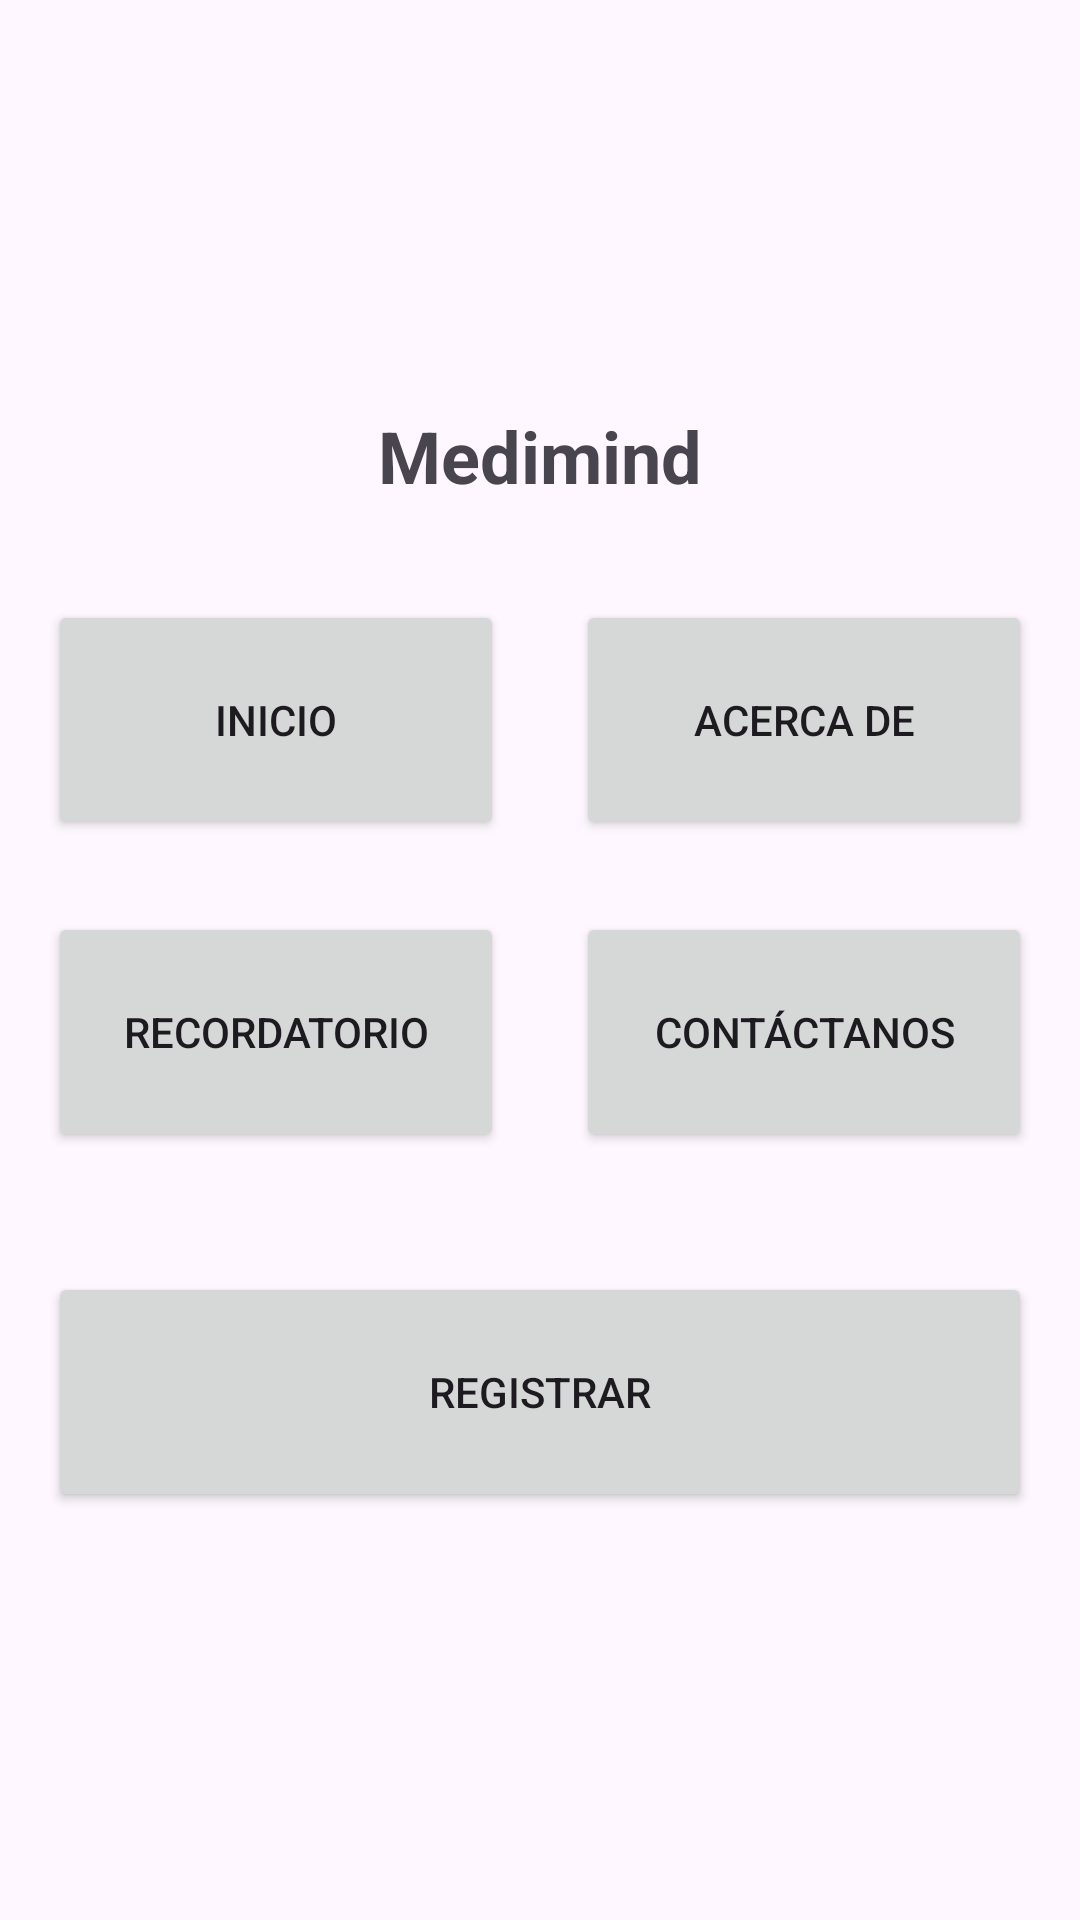

Produce the Android XML layout that renders to this screen, including the resource entries it uses.
<!-- AndroidManifest.xml: application theme Theme.MedProject -->
<!-- res/layout/activity_home.xml -->
<?xml version="1.0" encoding="utf-8"?>

<LinearLayout xmlns:android="http://schemas.android.com/apk/res/android"
    xmlns:app="http://schemas.android.com/apk/res-auto"
    xmlns:tools="http://schemas.android.com/tools"
    android:layout_width="match_parent"
    android:layout_height="match_parent"
    android:padding="16dp"
    android:orientation="vertical"
    android:gravity="center_vertical"
    tools:context=".MainActivity">


    <TextView
        android:id="@+id/tvTitulo"
        android:layout_width="match_parent"
        android:layout_height="wrap_content"
        android:text="Medimind"
        android:textSize="24sp"
        android:textStyle="bold"
        android:gravity="center"
        android:layout_marginBottom="32dp" />


    <LinearLayout
        android:layout_width="match_parent"
        android:layout_height="wrap_content"
        android:gravity="center"
        android:orientation="horizontal"
        android:layout_marginBottom="24dp">

        <Button
            android:id="@+id/btnInicio"
            android:layout_width="0dp"
            android:layout_height="80dp"
            android:layout_weight="1"
            android:text="Inicio"
            android:layout_marginEnd="24dp" />

        <Button
            android:id="@+id/btnAcercaDe"
            android:layout_width="0dp"
            android:layout_height="80dp"
            android:layout_weight="1"
            android:text="Acerca de" />

    </LinearLayout>


    <LinearLayout
        android:layout_width="match_parent"
        android:layout_height="wrap_content"
        android:gravity="center"
        android:orientation="horizontal"
        android:layout_marginBottom="24dp">

        <Button
            android:id="@+id/btnRecordatorio"
            android:layout_width="0dp"
            android:layout_height="80dp"
            android:layout_weight="1"
            android:text="Recordatorio"
            android:layout_marginEnd="24dp" />

        <Button
            android:id="@+id/btnContactanos"
            android:layout_width="0dp"
            android:layout_height="80dp"
            android:layout_weight="1"
            android:text="Contáctanos" />

    </LinearLayout>


    <LinearLayout
        android:layout_width="match_parent"
        android:layout_height="wrap_content"
        android:gravity="center"
        android:layout_marginTop="16dp">

        <Button
            android:id="@+id/btnRegistrar"
            android:layout_width="0dp"
            android:layout_height="80dp"
            android:layout_weight="1"
            android:text="Registrar" />

    </LinearLayout>
</LinearLayout>
<!-- resources referenced by this layout -->
<resources>
  <style name="Theme.MedProject" parent="Base.Theme.MedProject" />
  <style name="Base.Theme.MedProject" parent="Theme.Material3.DayNight.NoActionBar">
          
          
      </style>
</resources>
